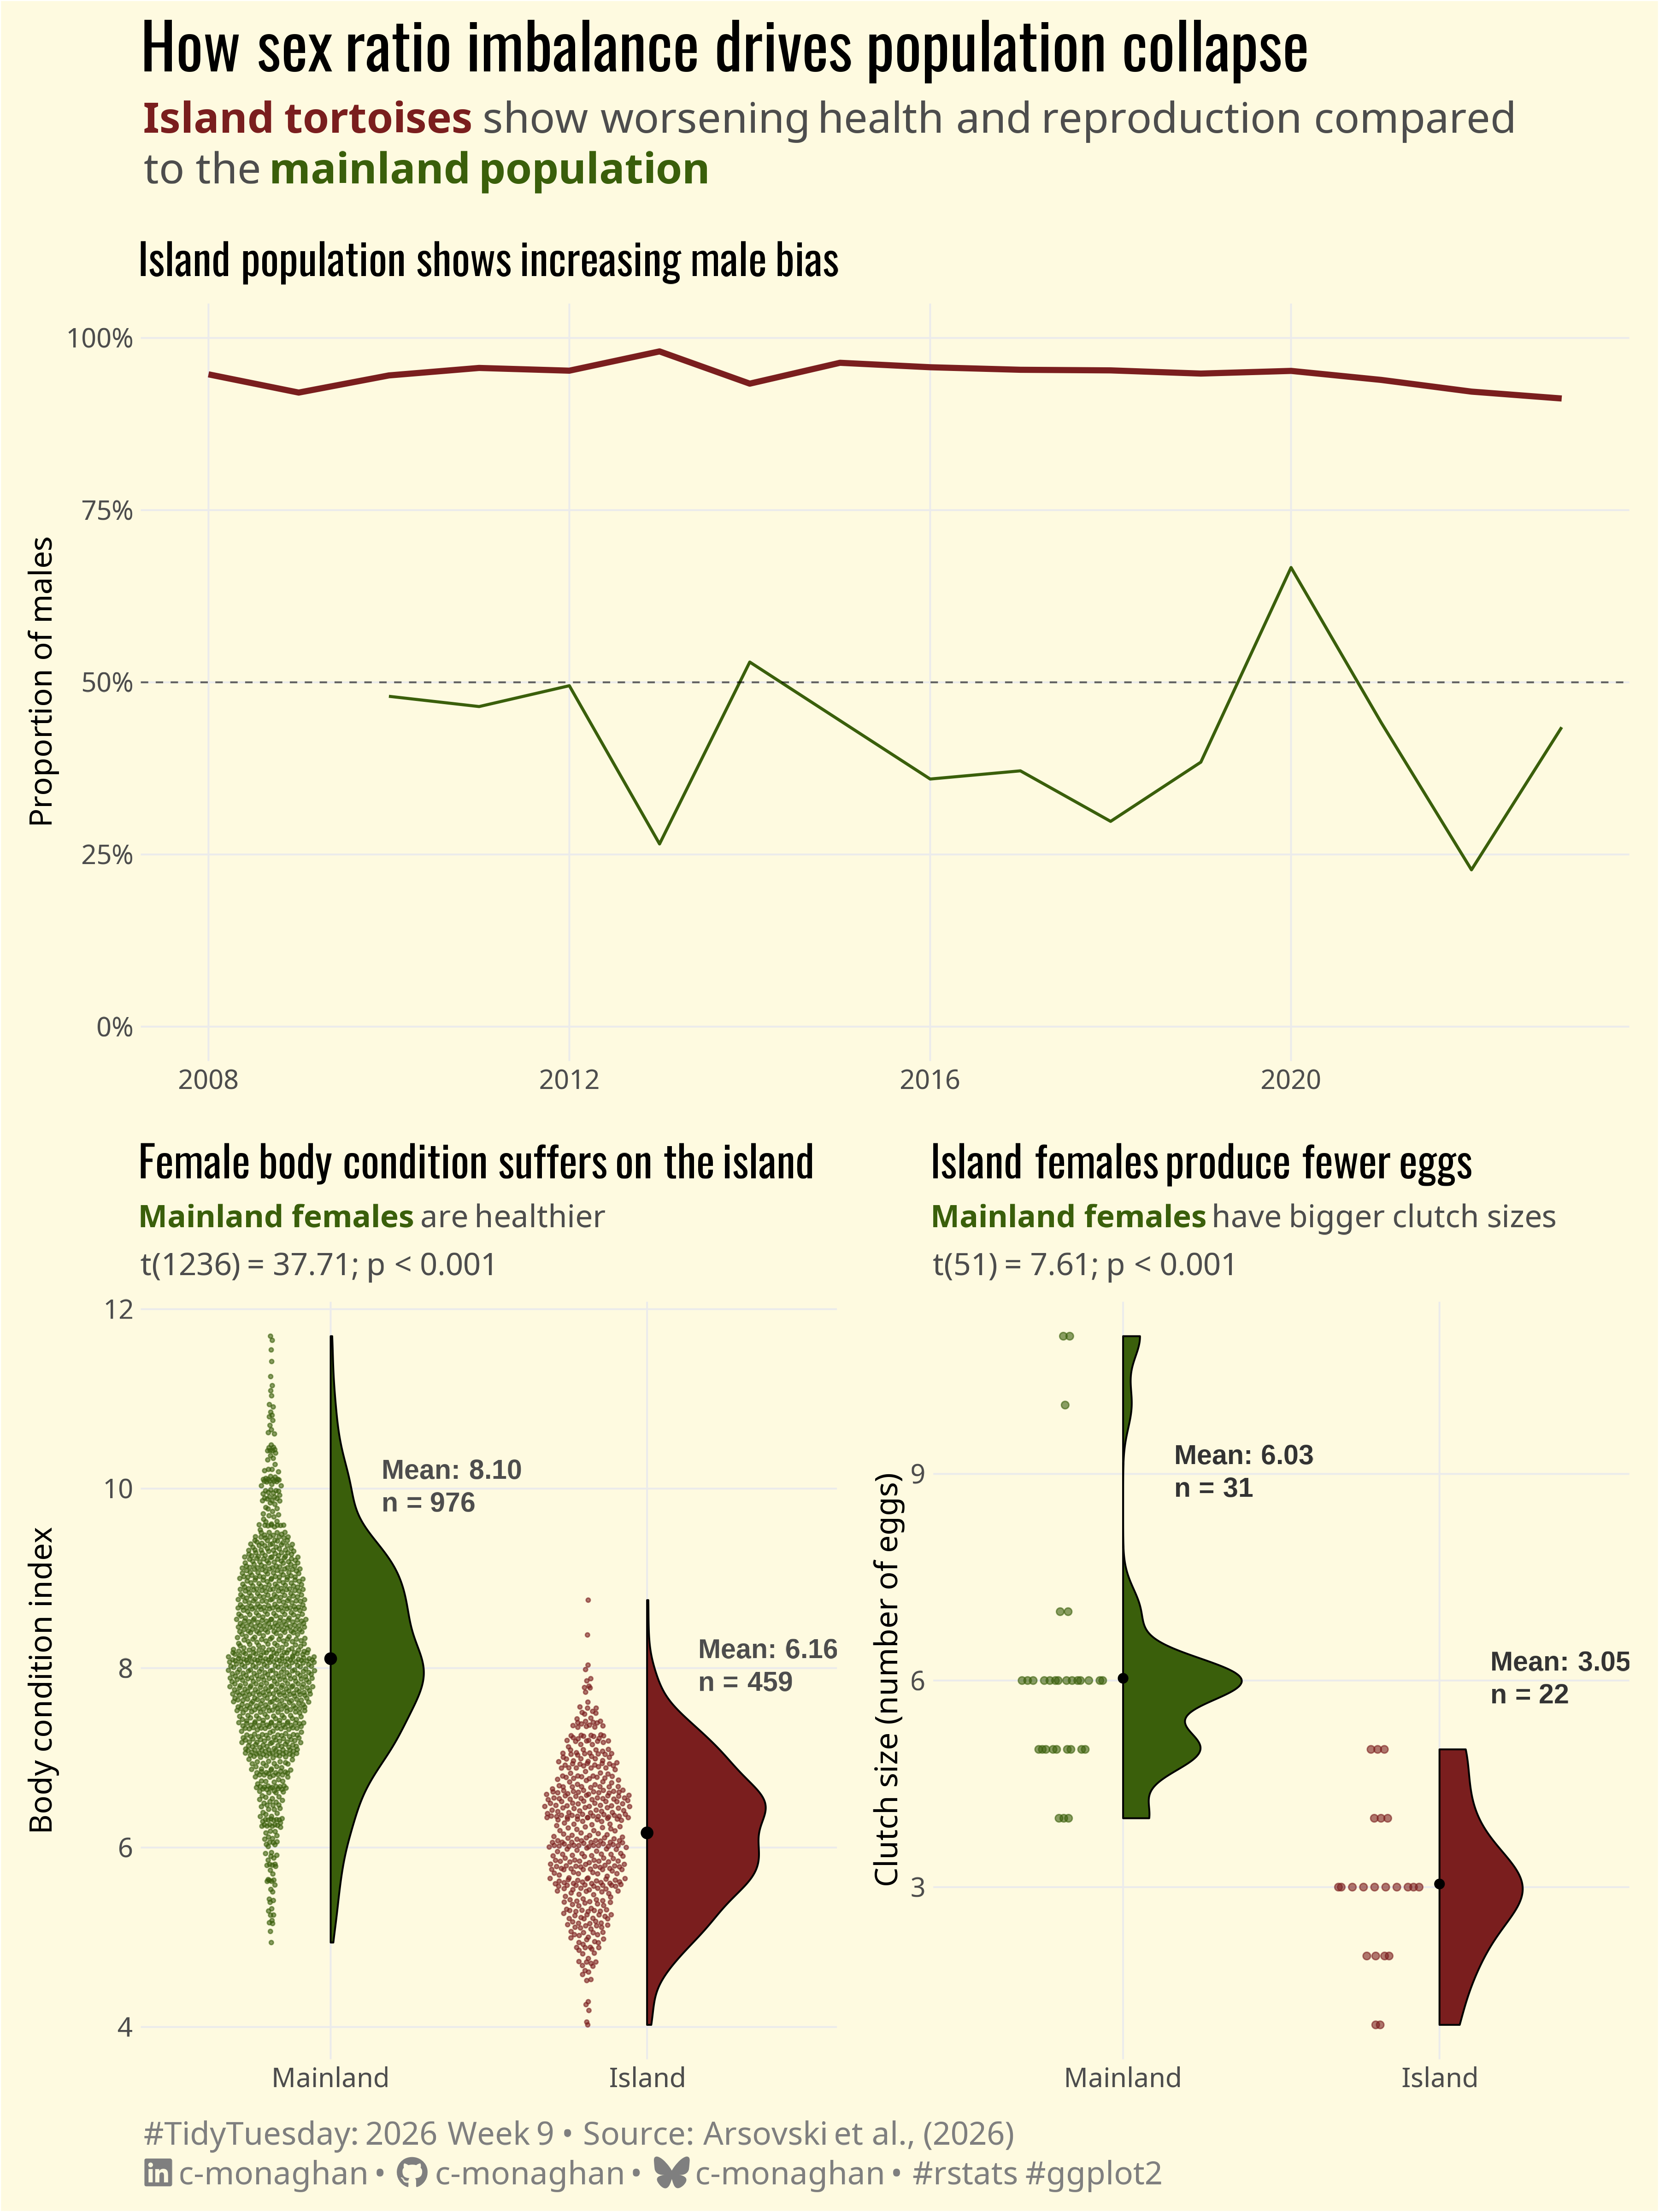

Here is the R script that generated this plot:
# Packages ---------------------------------------------------------------------
pacman::p_load(
  dplyr,
  stringr,
  ggplot2,
  patchwork,
  showtext
)

# Fonts ------------------------------------------------------------------------
font_add_google("Oswald")
font_add_google("Noto Sans", "Noto Sans", regular.wt = 400, bold.wt = 700)

title_font <- "Oswald"
body_font <- "Noto Sans"

showtext_auto(enable = TRUE)
showtext_opts(dpi = 300)

# Theme ------------------------------------------------------------------------
theme_tortoise <- function() {
  theme_minimal(base_size = 10, base_family = body_font) +
    theme(
      plot.title = ggtext::element_textbox_simple(
        size = rel(2.25),
        margin = margin(t = 5, r = 0, b = 10, l = 0, unit = "pt"),
        family = title_font,
      ),
      plot.subtitle = ggtext::element_textbox_simple(
        lineheight = 2.5,
        margin = margin(t = 0, r = 0, b = 10, l = 0, unit = "pt")
      ),
      axis.text = element_text(size = rel(1.4)),
      axis.title = element_text(size = rel(1.6)),
      panel.grid.minor = element_blank(),
      plot.margin = margin(10, 10, 10, 10, unit = "pt"),
      plot.background = element_rect(fill = "#FEFAE0")
    )
}

# Data -------------------------------------------------------------------------
tt_data <- tidytuesdayR::tt_load(2026, week = 9)

# Clutch size data
clutch_size <- tt_data$clutch_size_cleaned |>
  mutate(
    year = lubridate::year(date),
    locality = factor(locality, levels = c("Konjsko", "Beach", "Plateau")),
    location = ifelse(locality == "Konjsko", "Mainland", "Island"),
    location = factor(location, levels = c("Mainland", "Island"))
  )

# Body condition data
tortoise_body_condition <- tt_data$tortoise_body_condition |>
  mutate(
    sex = factor(sex, levels = c("f", "m"), labels = c("Females", "Males")),
    locality = factor(locality, levels = c("Konjsko", "Beach", "Plateau")),
    location = ifelse(locality == "Konjsko", "Mainland", "Island"),
    location = factor(location, levels = c("Mainland", "Island"))
  )

# Data processing --------------------------------------------------------------
## Male / female ratio over time for each location
sex_ratio <- tortoise_body_condition |>
  count(year, location, sex) |>
  group_by(year, location) |>
  mutate(prop = n / sum(n)) |>
  ungroup()

## Summary statistics on female tortoises
body_condition_stats <- tortoise_body_condition |>
  filter(sex == "Females") |>
  group_by(location) |>
  summarise(
    mean_condition = mean(body_condition_index, na.rm = TRUE),
    n = n(),
    .groups = 'drop'
  ) |>
  transmute(
    location = location,
    y = c(10, 8),
    label = sprintf(
      "<span style='color:grey30;'>**Mean: %.2f <br> n = %.f**</span>",
      mean_condition,
      n
    )
  )

## Summary statistics on clutch sizes
clutch_stats <- clutch_size |>
  group_by(location) |>
  summarise(
    mean_eggs = mean(eggs, na.rm = TRUE),
    n = n(),
    .groups = 'drop'
  ) |>
  transmute(
    location = location,
    y = c(9, 6),
    label = sprintf(
      "<span style='color:grey20;'>**Mean: %.2f <br> n = %.f**</span>",
      mean_eggs,
      n
    )
  )

# Running t-tests --------------------------------------------------------------
body_condition_test <- tortoise_body_condition |>
  filter(sex == "Females") |>
  select(location, body_condition_index) |>
  rstatix::t_test(formula = body_condition_index ~ location) |>
  transmute(
    label = sprintf(
      "<span style='color:grey30; font-size:16pt;'><span style='color:#3A5F0B;'>**Mainland females**</span> are healthier<br>t(%.f) = %.2f; p < 0.001 </span>",
      df,
      statistic
    )
  )

clutch_size_test <- clutch_size |>
  select(location, eggs) |>
  rstatix::t_test(formula = eggs ~ location) |>
  transmute(
    label = sprintf(
      "<span style='color:grey30; font-size:16pt;'><span style='color:#3A5F0B;'>**Mainland females**</span> have bigger clutch sizes<br>t(%.f) = %.2f; p < 0.001 </span>",
      df,
      statistic
    )
  )

# Plotting ---------------------------------------------------------------------
# Plot 1
fig_1 <- sex_ratio |>
  filter(sex == "Males") |>
  ggplot(aes(x = year, y = prop, colour = location, size = location)) +
  geom_line() +
  geom_hline(yintercept = 0.5, linetype = "dashed", alpha = 0.6) +
  scale_y_continuous(labels = scales::percent_format(), limits = c(0, 1)) +
  scale_colour_manual(
    values = c("Mainland" = "#3A5F0B", "Island" = "#7A1E1E")
  ) +
  scale_size_manual(
    values = c("Mainland" = rel(0.75), "Island" = rel(1.5)),
    guide = "none"
  ) +
  labs(
    title = "Island population shows increasing male bias",
    x = NULL,
    y = "Proportion of males",
    colour = NULL
  ) +
  guides(colour = "none") +
  theme_tortoise()

# Plot 2
fig_2 <- tortoise_body_condition |>
  filter(sex == "Females") |>
  ggplot(aes(
    x = location,
    y = body_condition_index,
    colour = location,
    fill = location,
    group = location
  )) +
  gghalves::geom_half_point(
    transformation = ggbeeswarm::position_quasirandom(),
    size = rel(0.7),
    alpha = 0.6,
    side = "l"
  ) +
  gghalves::geom_half_violin(colour = "black", side = "r") +
  stat_summary(fun = mean, geom = "point", colour = "black", size = rel(2.5)) +
  # Add statistical annotations
  ggtext::geom_richtext(
    data = body_condition_stats,
    aes(
      x = location,
      y = y,
      label = label
    ),
    colour = NA,
    fill = NA,
    size = rel(5),
    nudge_x = 0.1,
    hjust = 0,
    label.margin = margin(0, 0.5, 0, 0.5, "lines"),
    inherit.aes = FALSE,
  ) +
  scale_colour_manual(
    values = c("Mainland" = "#3A5F0B", "Island" = "#7A1E1E")
  ) +
  scale_fill_manual(values = c("Mainland" = "#3A5F0B", "Island" = "#7A1E1E")) +
  labs(
    title = "Female body condition suffers on the island",
    subtitle = body_condition_test$label,
    x = NULL,
    y = "Body condition index",
    colour = NULL,
    fill = NULL
  ) +
  guides(fill = "none", colour = "none") +
  theme_tortoise()

# Plot 3
fig_3 <- clutch_size |>
  ggplot(aes(x = location, y = eggs, colour = location, fill = location)) +
  gghalves::geom_half_point(
    transformation = ggbeeswarm::position_quasirandom(),
    alpha = 0.6,
    side = "l"
  ) +
  gghalves::geom_half_violin(colour = "black", side = "r") +
  ggtext::geom_richtext(
    data = clutch_stats,
    aes(x = location, y = y, label = label),
    colour = NA,
    fill = NA,
    size = rel(5),
    nudge_x = 0.1,
    hjust = 0,
    label.margin = margin(0, 0.5, 0, 0.5, "lines"),
    inherit.aes = FALSE
  ) +
  stat_summary(fun = mean, geom = "point", colour = "black", size = rel(2)) +
  scale_colour_manual(
    values = c("Mainland" = "#3A5F0B", "Island" = "#7A1E1E")
  ) +
  scale_fill_manual(values = c("Mainland" = "#3A5F0B", "Island" = "#7A1E1E")) +
  labs(
    title = "Island females produce fewer eggs",
    subtitle = clutch_size_test$label,
    x = NULL,
    y = "Clutch size (number of eggs)",
    colour = NULL,
    fill = NULL
  ) +
  guides(fill = "none", colour = "none") +
  theme_tortoise()


# Arranging in a grid ----------------------------------------------------------
## Annotations
tt_text <- cmBrand::tt_text(
  year = 2026,
  week = 9,
  source = "Arsovski et al., (2026)"
)
social <- cmBrand::social_brand()

title = "How sex ratio imbalance drives population collapse"
subtitle = "<span style='color:#7A1E1E;'>**Island tortoises**</span> show worsening health and reproduction compared <br>to the <span style='color:#3A5F0B;'>**mainland population**</span>"
caption <- stringr::str_glue("{tt_text} {social} &bull; #rstats #ggplot2")

fig_1 /
  (fig_2 + fig_3) +
  plot_annotation(
    title = title,
    subtitle = subtitle,
    caption = caption,
    theme = theme(
      plot.title = ggtext::element_textbox_simple(
        size = rel(3),
        family = title_font,
        margin = margin(t = 5, r = 0, b = 10, l = 60, unit = "pt")
      ),
      plot.subtitle = ggtext::element_textbox_simple(
        size = rel(2),
        colour = "grey30",
        family = body_font,
        margin = margin(t = 0, r = 0, b = 10, l = 60, unit = "pt")
      ),
      plot.caption = ggtext::element_textbox_simple(
        size = rel(1.5),
        color = "gray50",
        family = body_font,
        hjust = 0,
        lineheight = 1.25,
        margin = margin(t = 5, r = 0, b = 5, l = 60, unit = "pt")
      ),
      plot.background = element_rect(fill = "#FEFAE0")
    )
  ) +
  ggview::canvas(width = 12, height = 16) -> final_fig

# Exporting --------------------------------------------------------------------
ggview::save_ggplot(final_fig, here::here("2026/2026-03-03/20260303.png"))
